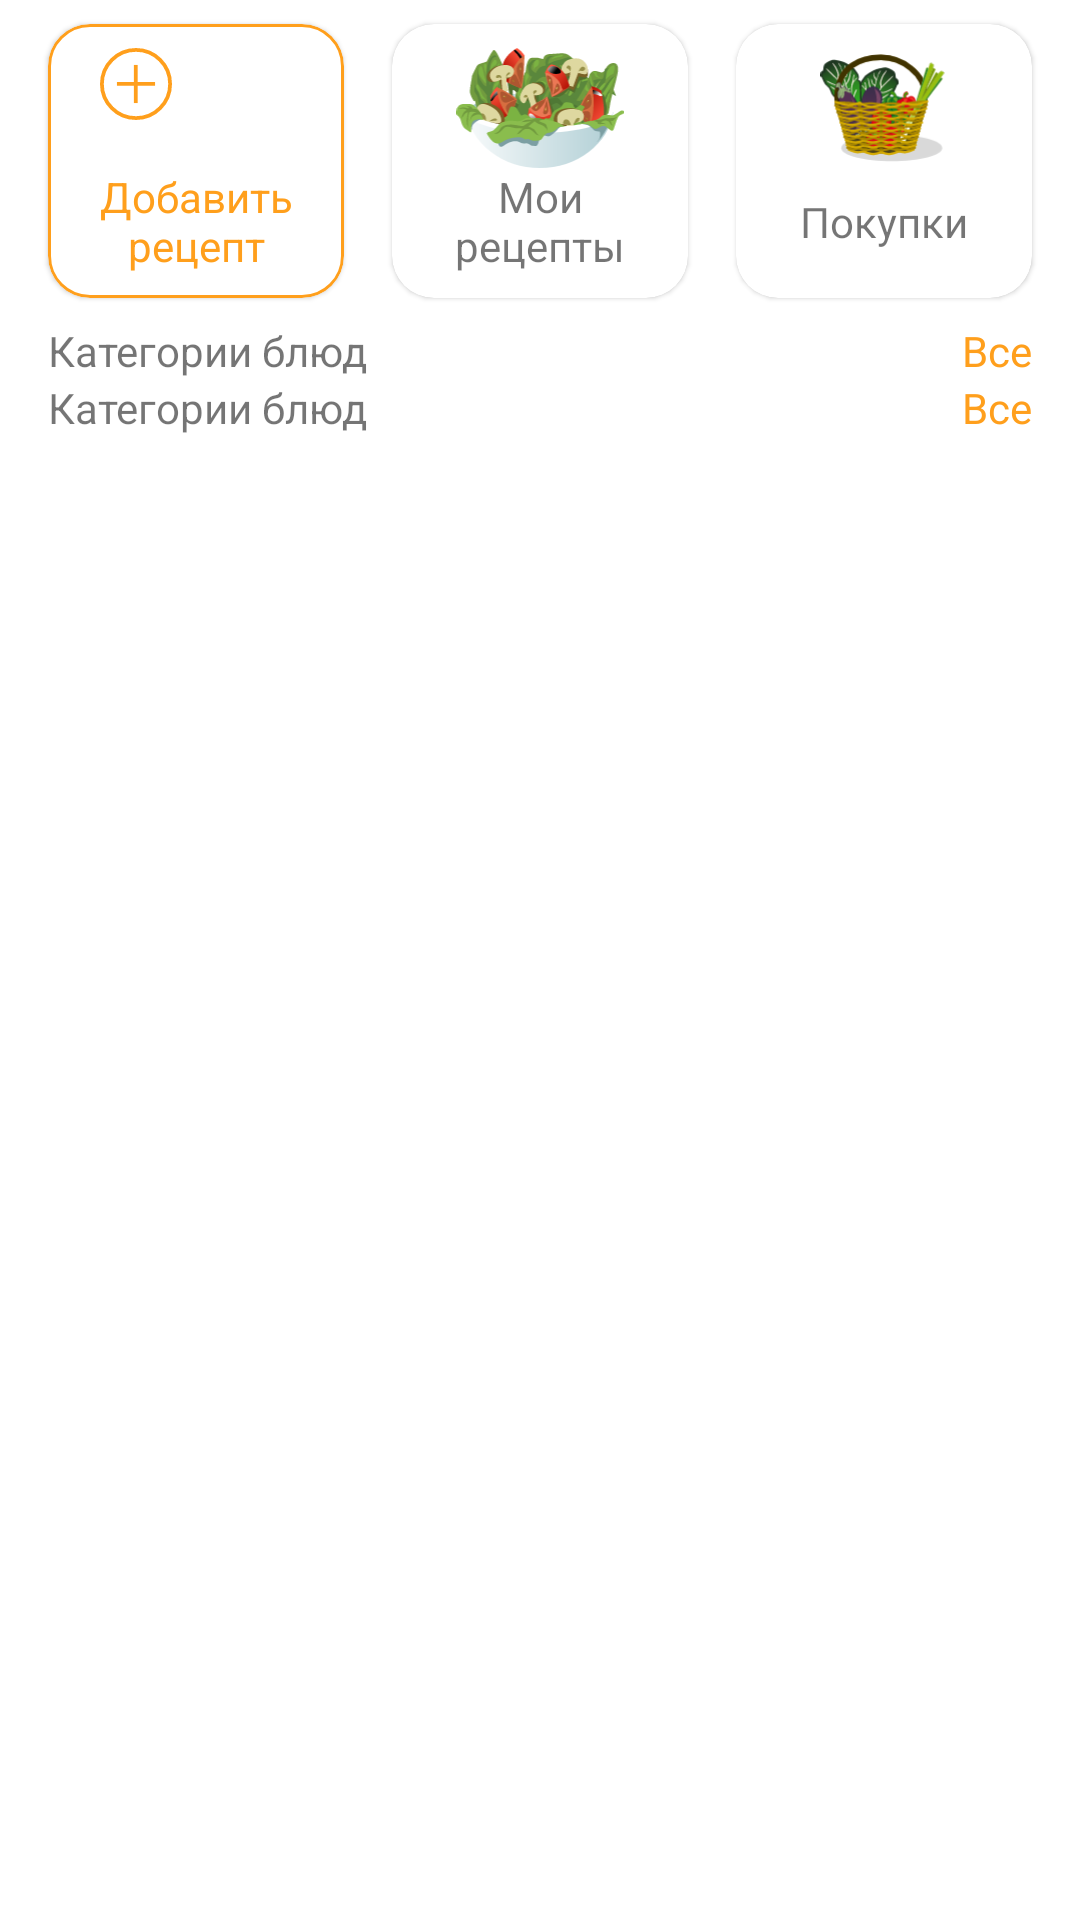

Android layout source for this screen:
<!-- AndroidManifest.xml: application theme Theme.Fooders -->
<!-- res/layout/fr_main.xml -->
<?xml version="1.0" encoding="utf-8"?>
<androidx.appcompat.widget.LinearLayoutCompat xmlns:android="http://schemas.android.com/apk/res/android"
        xmlns:tools="http://schemas.android.com/tools"
        android:layout_width="match_parent"
        android:layout_height="match_parent"
        android:orientation="vertical"
        tools:context=".ui.mainScreen.MainFragment">

    <include layout="@layout/main_top_menu" />

    <include layout="@layout/main_menu" />

    <include layout="@layout/main_menu" />

</androidx.appcompat.widget.LinearLayoutCompat>
<!-- res/layout/main_top_menu.xml (included above) -->
<?xml version="1.0" encoding="utf-8"?>
<LinearLayout xmlns:android="http://schemas.android.com/apk/res/android"
        xmlns:app="http://schemas.android.com/apk/res-auto"
        android:layout_width="match_parent"
        android:layout_height="wrap_content"
        android:paddingHorizontal="8dp"
        android:orientation="horizontal">

    <com.google.android.material.card.MaterialCardView
            android:layout_width="0dp"
            android:layout_height="match_parent"
            android:layout_weight="1"
            android:layout_margin="8dp"
            app:cardCornerRadius="14dp"
            android:focusable="true"
            android:clickable="true"
            app:strokeWidth="1sp"
            app:strokeColor="@color/main_orange">

        <androidx.constraintlayout.widget.ConstraintLayout
                android:layout_width="match_parent"
                android:layout_height="match_parent"
                android:layout_margin="8dp">

            <ImageView
                    android:id="@+id/ic_add_recipe"
                    android:src="@drawable/ic_add_recipe"
                    android:layout_width="wrap_content"
                    android:layout_height="wrap_content"
                    app:layout_constraintTop_toTopOf="parent"
                    app:layout_constraintStart_toStartOf="@+id/tv_add_recipe" />

            <TextView
                    android:id="@+id/tv_add_recipe"
                    android:text="@string/add_recipe"
                    android:textColor="@color/main_orange"
                    android:layout_width="wrap_content"
                    android:layout_height="wrap_content"
                    app:layout_constraintStart_toStartOf="parent"
                    app:layout_constraintBottom_toBottomOf="parent"
                    app:layout_constraintEnd_toEndOf="parent"
                    android:textSize="14sp"
                    android:textAlignment="center" />
        </androidx.constraintlayout.widget.ConstraintLayout>
    </com.google.android.material.card.MaterialCardView>

    <com.google.android.material.card.MaterialCardView
            android:layout_width="0dp"
            android:layout_height="match_parent"
            android:layout_margin="8dp"
            android:layout_weight="1"
            app:cardCornerRadius="14dp"
            android:focusable="true"
            android:clickable="true">

        <androidx.constraintlayout.widget.ConstraintLayout
                android:layout_width="match_parent"
                android:layout_height="match_parent"
                android:layout_margin="8dp">

            <ImageView
                    android:id="@+id/ic_my_recipe"
                    android:src="@drawable/ic_recipe"
                    android:layout_width="wrap_content"
                    android:layout_height="40dp"
                    app:layout_constraintEnd_toEndOf="parent"
                    app:layout_constraintStart_toStartOf="parent"
                    app:layout_constraintTop_toTopOf="parent" />

            <TextView
                    android:id="@+id/tv_my_recipe"
                    android:text="@string/my_recipe"
                    android:layout_width="0dp"
                    android:layout_height="wrap_content"
                    app:layout_constraintBaseline_toBottomOf="parent"
                    app:layout_constraintBottom_toBottomOf="parent"
                    android:textAlignment="center"
                    android:textSize="14sp"
                    app:layout_constraintStart_toStartOf="parent"
                    app:layout_constraintEnd_toEndOf="parent"
                    app:layout_constraintTop_toBottomOf="@+id/ic_my_recipe" />
        </androidx.constraintlayout.widget.ConstraintLayout>
    </com.google.android.material.card.MaterialCardView>

    <com.google.android.material.card.MaterialCardView
            android:layout_width="0dp"
            android:layout_height="match_parent"
            android:layout_weight="1"
            android:layout_margin="8dp"
            app:cardCornerRadius="14dp"
            android:focusable="true"
            android:clickable="true">

        <androidx.constraintlayout.widget.ConstraintLayout
                android:layout_width="match_parent"
                android:layout_height="match_parent"
                android:layout_margin="8dp">

            <ImageView
                    android:id="@+id/ic_purchases"
                    android:src="@drawable/ic_shopping"
                    android:layout_width="wrap_content"
                    android:layout_height="40dp"
                    app:layout_constraintEnd_toEndOf="parent"
                    app:layout_constraintStart_toStartOf="parent"
                    app:layout_constraintTop_toTopOf="parent" />

            <TextView
                    android:id="@+id/tv_purchases"
                    android:text="@string/purchases"
                    android:layout_width="0dp"
                    android:layout_height="wrap_content"
                    app:layout_constraintStart_toStartOf="parent"
                    app:layout_constraintTop_toBottomOf="@+id/ic_purchases"
                    app:layout_constraintEnd_toEndOf="parent"
                    app:layout_constraintBaseline_toBottomOf="parent"
                    app:layout_constraintBottom_toBottomOf="parent"
                    android:textAlignment="center" />
        </androidx.constraintlayout.widget.ConstraintLayout>
    </com.google.android.material.card.MaterialCardView>

</LinearLayout>
<!-- res/layout/main_menu.xml (included above) -->
<?xml version="1.0" encoding="utf-8"?>
<androidx.constraintlayout.widget.ConstraintLayout xmlns:android="http://schemas.android.com/apk/res/android"
        xmlns:app="http://schemas.android.com/apk/res-auto"
        android:layout_width="match_parent"
        android:layout_height="wrap_content"
        android:paddingHorizontal="16dp">

    <TextView
            android:id="@+id/title"
            android:text="@string/food_categories"
            android:layout_width="wrap_content"
            android:layout_height="wrap_content"
            app:layout_constraintStart_toStartOf="parent"
            app:layout_constraintTop_toTopOf="parent" />

    <TextView
            android:id="@+id/all_btn"
            android:text="@string/all_btn"
            android:textColor="@color/main_orange"
            android:layout_width="wrap_content"
            android:layout_height="wrap_content"
            app:layout_constraintTop_toTopOf="parent"
            app:layout_constraintEnd_toEndOf="parent" />

    <androidx.recyclerview.widget.RecyclerView
            android:id="@+id/recyclerViewMainMenu"
            android:layout_width="0dp"
            android:layout_height="0dp"
            app:layout_constraintHorizontal_bias="0.5"
            app:layout_constraintTop_toBottomOf="@id/title"
            app:layout_constraintEnd_toEndOf="parent"
            app:layout_constraintStart_toStartOf="parent"
            app:layout_constraintBottom_toBottomOf="parent" />

</androidx.constraintlayout.widget.ConstraintLayout>
<!-- resources referenced by this layout -->
<resources>
  <color name="main_orange">#FF9F1C</color>
  <!-- drawable ic_add_recipe (drawable) -->
  <vector xmlns:android="http://schemas.android.com/apk/res/android"
      android:width="24dp"
      android:height="24dp"
      android:viewportWidth="19"
      android:viewportHeight="19">
    <path
        android:strokeWidth="1"
        android:pathData="M9.441,4.471L9.441,14.529"
        android:fillColor="#00000000"
        android:strokeColor="#FF9F1C"/>
    <path
        android:strokeWidth="1"
        android:pathData="M14.53,9.441L4.471,9.441"
        android:fillColor="#00000000"
        android:strokeColor="#FF9F1C"/>
    <path
        android:strokeWidth="1"
        android:pathData="M9.5,9.5m-9,0a9,9 0,1 1,18 0a9,9 0,1 1,-18 0"
        android:fillColor="#00000000"
        android:strokeColor="#FF9F1C"/>
  </vector>
  <!-- drawable ic_recipe: vector/xml drawable (drawable, 72423 chars, omitted) -->
  <!-- drawable ic_shopping: vector/xml drawable (drawable, 75623 chars, omitted) -->
  <string name="add_recipe">Добавить\nрецепт</string>
  <string name="all_btn">Все</string>
  <string name="food_categories">Категории блюд</string>
  <string name="my_recipe">Мои рецепты</string>
  <string name="purchases">Покупки</string>
  <style name="Theme.Fooders" parent="Theme.MaterialComponents.DayNight.NoActionBar">
          
          <item name="windowActionBar">false</item>
          <item name="windowNoTitle">true</item>
          <item name="colorPrimary">@color/main_orange</item>
          <item name="colorPrimaryVariant">@color/purple_700</item>
          <item name="colorOnPrimary">@color/white</item>
          
          <item name="colorSecondary">@color/teal_200</item>
          <item name="colorSecondaryVariant">@color/teal_700</item>
          <item name="colorOnSecondary">@color/black</item>
          
          <item name="android:statusBarColor">?attr/colorPrimaryVariant</item>
          
      </style>
  <color name="purple_700">#FF3700B3</color>
  <color name="white">#FFFFFFFF</color>
  <color name="teal_200">#FF03DAC5</color>
  <color name="teal_700">#FF018786</color>
  <color name="black">#FF000000</color>
</resources>
